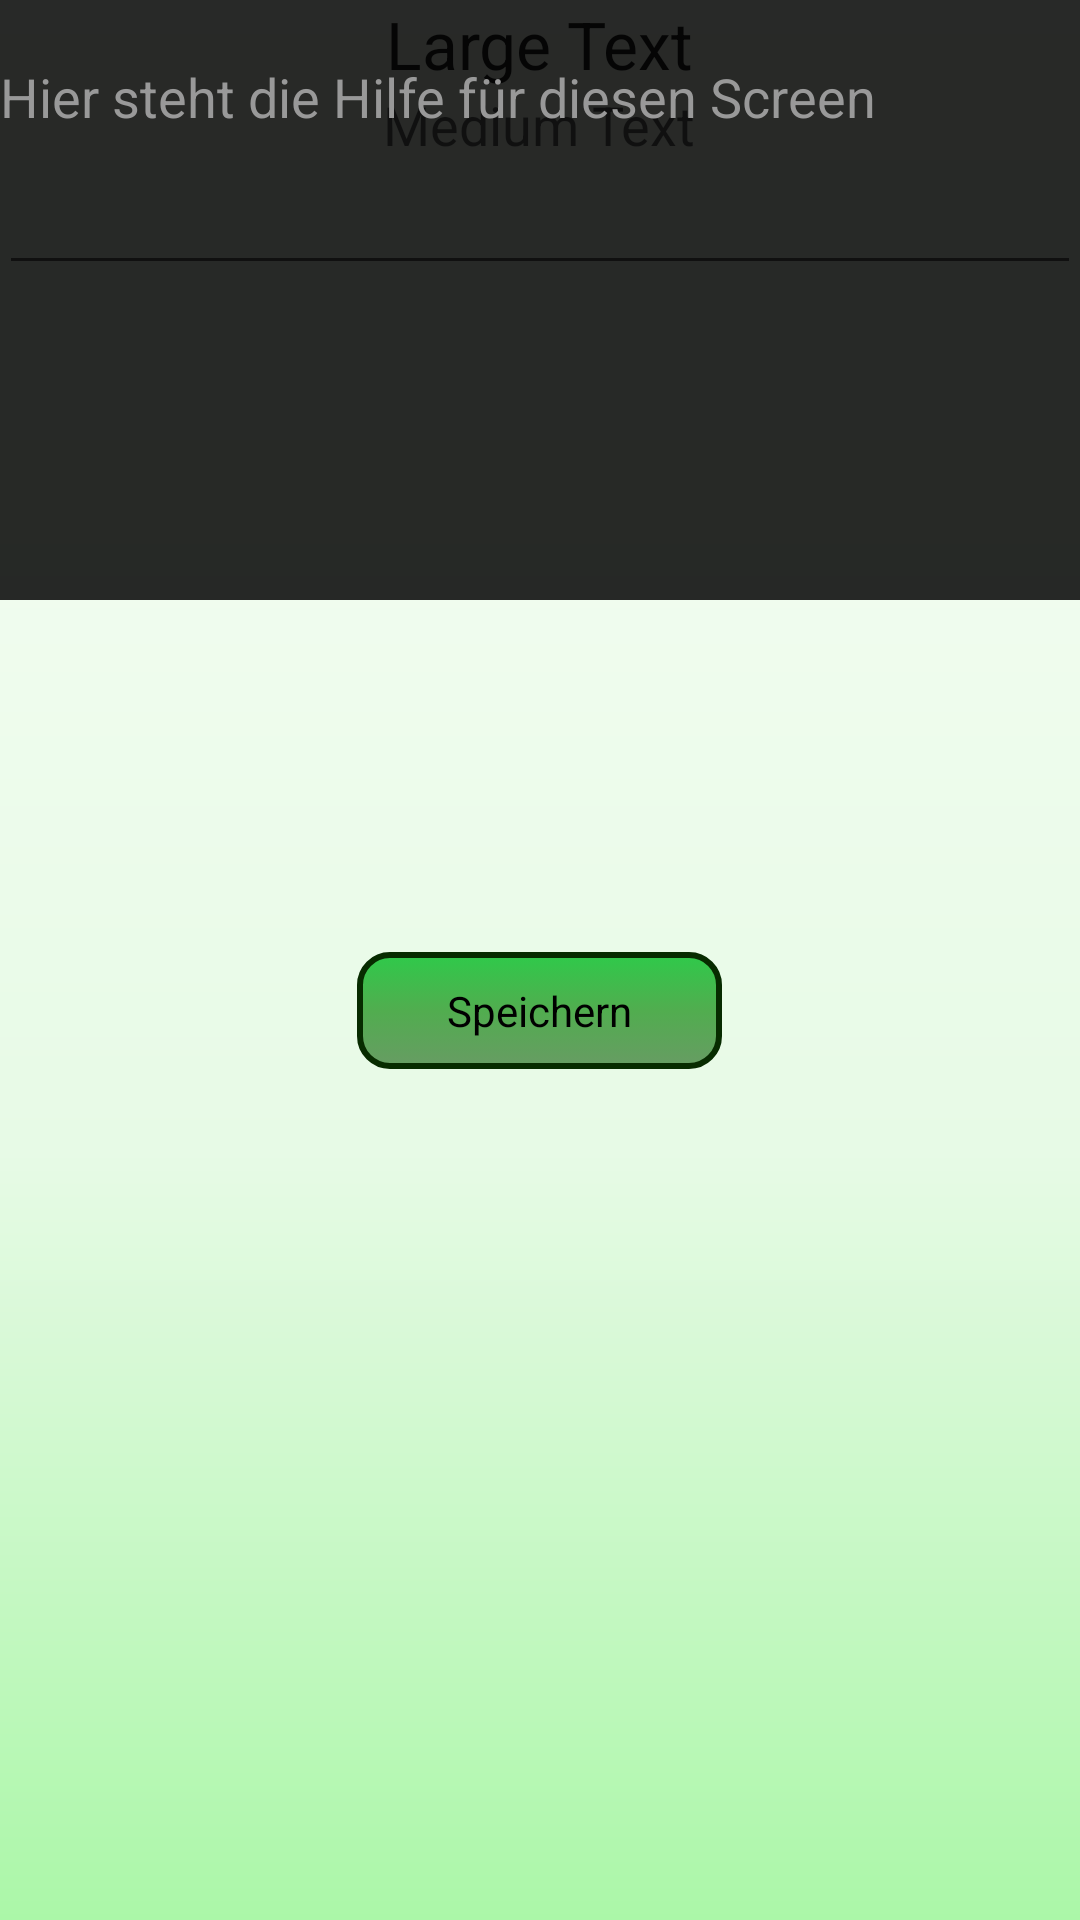

Here is an Android app screen rendered from its layout file. Give the layout XML and the strings, colors and styles it references.
<!-- AndroidManifest.xml: application theme AppTheme -->
<!-- res/layout/activity_question_edit.xml -->
<RelativeLayout xmlns:android="http://schemas.android.com/apk/res/android"
    xmlns:tools="http://schemas.android.com/tools" android:layout_width="match_parent"
    android:layout_height="match_parent"

    tools:context="com.example.steveboo.scamper.QuestionActivity">

    <LinearLayout
        android:id="@+id/mainLinearLayout"
        android:orientation="vertical"
        android:layout_width="match_parent"
        android:layout_height="match_parent"
        android:layout_alignParentTop="false"
        android:layout_centerHorizontal="true"
        android:weightSum="1"
        android:paddingLeft="@dimen/activity_horizontal_margin"
        android:paddingRight="@dimen/activity_horizontal_margin"
        android:paddingTop="@dimen/activity_vertical_margin"
        android:paddingBottom="@dimen/activity_vertical_margin"
        android:layout_alignParentBottom="true">

        <TextView
            android:layout_width="wrap_content"
            android:layout_height="wrap_content"
            android:textAppearance="?android:attr/textAppearanceLarge"
            android:text="Large Text"
            android:id="@+id/textEditQuestionTitle"
            android:layout_gravity="center_horizontal" />

        <TextView
            android:layout_width="wrap_content"
            android:layout_height="wrap_content"
            android:textAppearance="?android:attr/textAppearanceMedium"
            android:text="Medium Text"
            android:id="@+id/textEditQuestion"
            android:layout_gravity="center_horizontal" />

        <EditText
            android:layout_width="match_parent"
            android:layout_height="wrap_content"
            android:id="@+id/answerEditTextfield"
            android:layout_gravity="center_horizontal" />

        <LinearLayout
            android:orientation="horizontal"
            android:layout_width="match_parent"
            android:layout_height="wrap_content"
            android:layout_gravity="center_horizontal"
            android:layout_weight="0.44">

        </LinearLayout>

        <Button
            android:layout_width="wrap_content"
            android:layout_height="wrap_content"
            android:text="@string/btn_save"
            android:id="@+id/btn_save"
            android:layout_gravity="bottom|center_horizontal" />

    </LinearLayout>
    <RelativeLayout
        android:id="@+id/help_overlay"
        android:layout_width="match_parent"
        android:layout_height="200dp"
        android:background="@color/black_transparent"
        android:layout_weight="1">
        <TextView
            android:layout_width="wrap_content"
            android:layout_height="wrap_content"
            android:textAppearance="?android:attr/textAppearanceMedium"
            android:text="@string/tf_help"
            android:id="@+id/helpText"
            android:layout_gravity="center_horizontal"
            android:layout_marginTop="20dp"
            android:focusableInTouchMode="false"
            android:textColor="#999999" />
    </RelativeLayout>
</RelativeLayout>
<!-- resources referenced by this layout -->
<resources>
  <color name="black_transparent">#D6000000</color>
  <string name="btn_save">Speichern</string>
  <string name="tf_help">Hier steht die Hilfe für diesen Screen</string>
  <style name="AppTheme" parent="Theme.AppCompat.Light.DarkActionBar">
          
          <item name="android:windowBackground">@drawable/background_shape</item>
          <item name="android:buttonStyle">@style/ButtonStyle</item>
          <item name="buttonStyle">@style/ButtonStyle</item>
      </style>
  <!-- drawable background_shape (drawable) -->
  <?xml version="1.0" encoding="utf-8"?>
  <shape xmlns:android="http://schemas.android.com/apk/res/android" android:shape="rectangle" >
      <gradient
          android:angle="270"
          android:centerX="60%"
          android:centerColor="#E7FAE6"
          android:startColor="#F9FFF7"
          android:endColor="#ABF7A8"
          android:type="linear"
          />
  </shape>
  <style name="ButtonStyle" parent="android:style/Widget.Button">
          <item name="android:background">@drawable/btn_selector</item>
      </style>
  <!-- drawable btn_selector (drawable) -->
  <?xml version="1.0" encoding="utf-8"?>
  <selector xmlns:android="http://schemas.android.com/apk/res/android">
      <item android:state_pressed="true"
          android:drawable="@drawable/btn_pressed" />
      <item android:state_pressed="false"
          android:drawable="@drawable/btn_normal" />
  </selector>
  <!-- drawable btn_pressed (drawable) -->
  <?xml version="1.0" encoding="utf-8"?>
  <shape xmlns:android="http://schemas.android.com/apk/res/android" android:shape="rectangle" >
      <corners
          android:radius="10dp"
          />
  
      <gradient
          android:angle="90"
          android:centerX="50%"
          android:centerColor="#438F41"
          android:startColor="#3E5E3C"
          android:endColor="#28AB3F"
          android:type="linear"
      />
      <padding
          android:left="30dp"
          android:top="10dp"
          android:right="30dp"
          android:bottom="10dp"
          />
      <stroke
          android:width="2dp"
          android:color="#072B00"
          />
  </shape>
  <!-- drawable btn_normal (drawable) -->
  <?xml version="1.0" encoding="utf-8"?>
  <shape xmlns:android="http://schemas.android.com/apk/res/android" android:shape="rectangle" >
      <corners
          android:radius="10dp"
          />
  
      <gradient
          android:angle="90"
          android:centerX="50%"
          android:centerColor="#51AD4F"
          android:startColor="#679C63"
          android:endColor="#2FC94A"
          android:type="linear"
          />
      <padding
          android:left="30dp"
          android:top="10dp"
          android:right="30dp"
          android:bottom="10dp"
          />
      <stroke
          android:width="2dp"
          android:color="#072B00"
          />
  </shape>
</resources>
